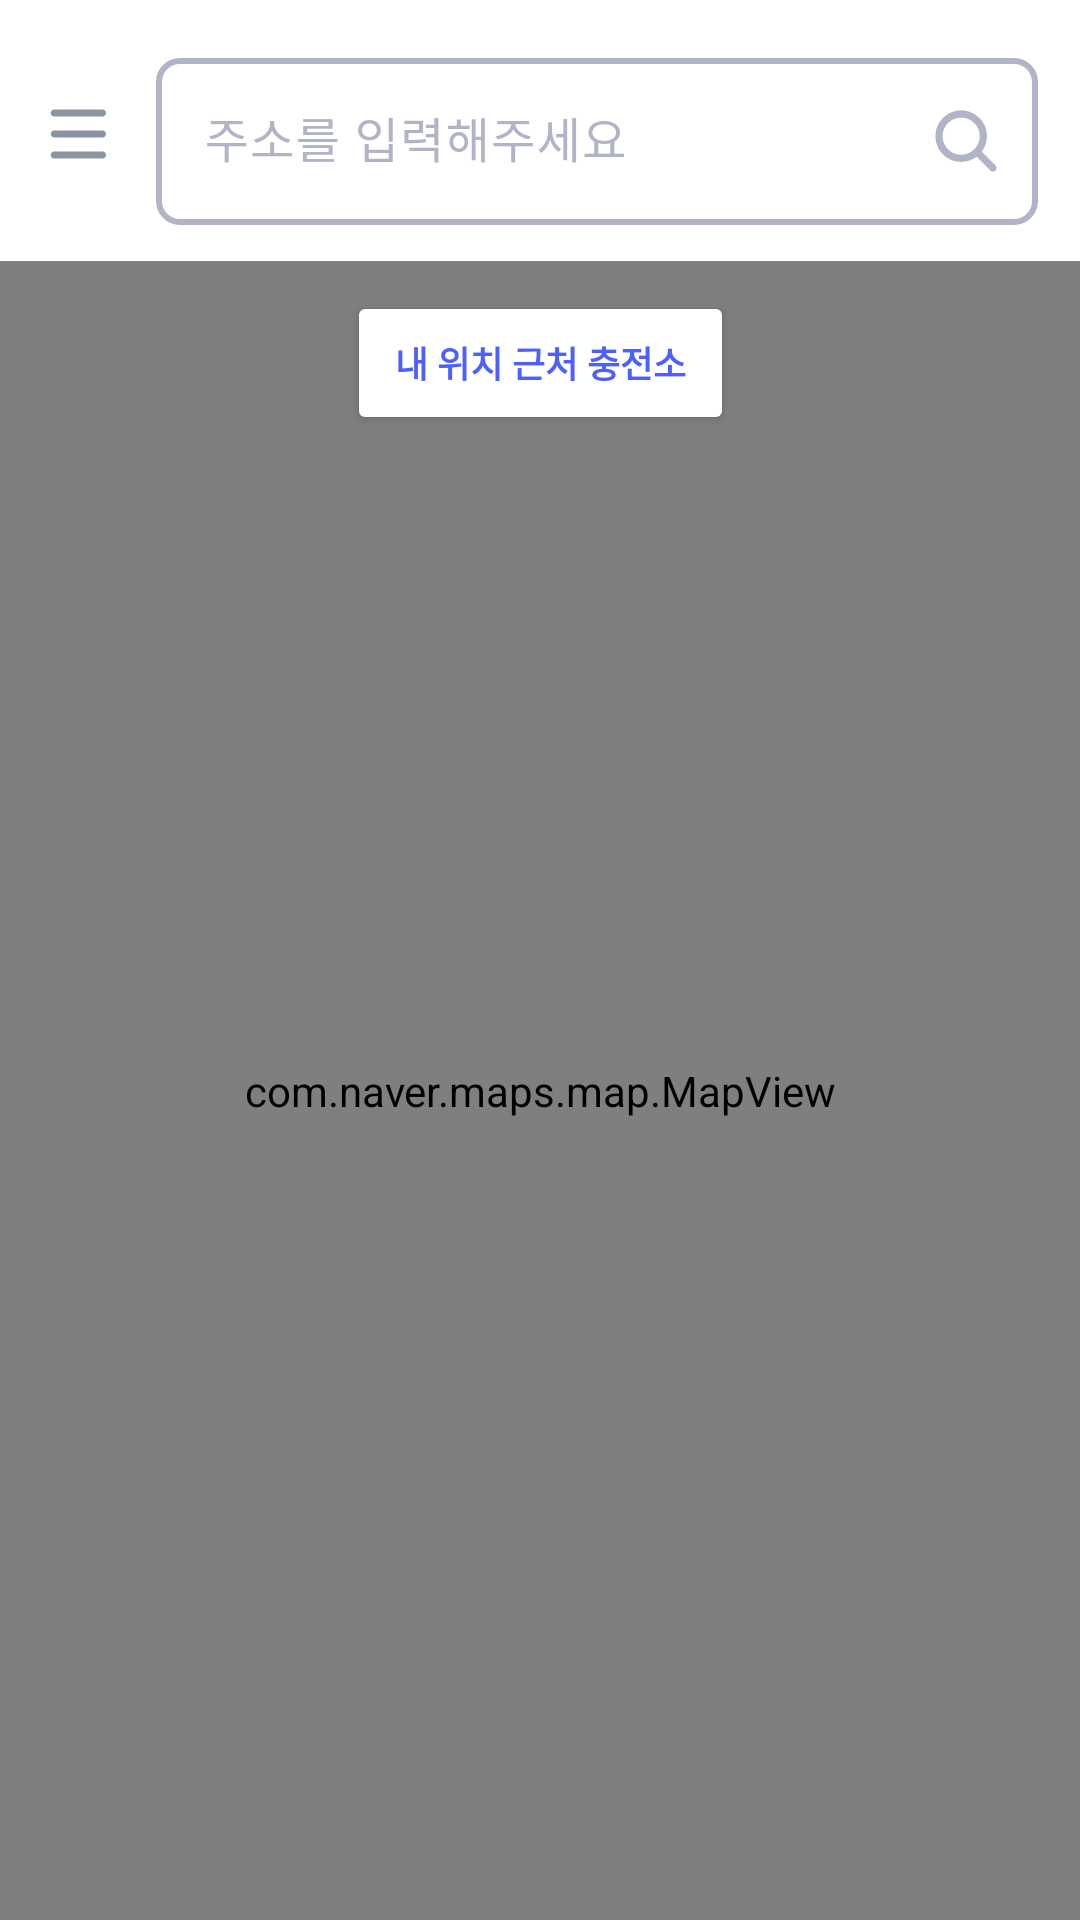

Android layout source for this screen:
<!-- AndroidManifest.xml: application theme Theme.CarBap -->
<!-- res/layout/fragment_home.xml -->
<?xml version="1.0" encoding="utf-8"?>
<layout>

    <data>

        <variable
            name="viewModel"
            type="com.softeer.team6four.ui.home.HomeViewModel" />
    </data>

    <androidx.drawerlayout.widget.DrawerLayout xmlns:android="http://schemas.android.com/apk/res/android"
        xmlns:app="http://schemas.android.com/apk/res-auto"
        xmlns:tools="http://schemas.android.com/tools"
        android:id="@+id/drawer_layout"
        android:layout_width="match_parent"
        android:layout_height="match_parent">

        <androidx.constraintlayout.widget.ConstraintLayout xmlns:android="http://schemas.android.com/apk/res/android"
            xmlns:app="http://schemas.android.com/apk/res-auto"
            xmlns:tools="http://schemas.android.com/tools"
            android:layout_width="match_parent"
            android:layout_height="match_parent"
            tools:context=".ui.home.HomeFragment">

            <ImageButton
                android:id="@+id/btn_menu"
                android:layout_width="wrap_content"
                android:layout_height="wrap_content"
                android:layout_marginStart="14dp"
                android:backgroundTint="@android:color/transparent"
                android:contentDescription="@string/menu_description"
                android:padding="0dp"
                android:src="@drawable/icon_menu"
                app:layout_constraintBottom_toBottomOf="@id/searchbar_layout"
                app:layout_constraintEnd_toStartOf="@id/searchbar_layout"
                app:layout_constraintStart_toStartOf="parent"
                app:layout_constraintTop_toTopOf="@id/searchbar_layout" />


            <com.google.android.material.textfield.TextInputLayout
                android:id="@+id/searchbar_layout"
                android:layout_width="0dp"
                android:layout_height="wrap_content"
                android:layout_margin="14dp"
                android:hint="@string/searchbar_hint"
                android:textColorHint="@color/gray_300"
                app:boxCornerRadiusBottomEnd="@dimen/radius_normal"
                app:boxCornerRadiusBottomStart="@dimen/radius_normal"
                app:boxCornerRadiusTopEnd="@dimen/radius_normal"
                app:boxCornerRadiusTopStart="@dimen/radius_normal"
                app:boxStrokeColor="@color/searchbar_stroke_color"
                app:boxStrokeWidth="@dimen/searchbar_stroke_width"
                app:endIconDrawable="@drawable/icon_search"
                app:endIconMode="custom"
                app:endIconTint="@color/gray_300"
                app:hintTextColor="@color/gray_300"
                app:layout_constraintEnd_toEndOf="parent"
                app:layout_constraintStart_toEndOf="@id/btn_menu"
                app:layout_constraintTop_toTopOf="parent">

                <com.google.android.material.textfield.TextInputEditText
                    android:id="@+id/et_search_location"
                    android:layout_width="match_parent"
                    android:layout_height="wrap_content"
                    android:afterTextChanged="@{s -> viewModel.updateAddressText(s)}"
                    android:imeOptions="actionSearch"
                    android:maxLines="1"
                    android:textColor="@color/gray_500" />
            </com.google.android.material.textfield.TextInputLayout>

            <com.naver.maps.map.MapView
                android:id="@+id/map_view"
                android:layout_width="0dp"
                android:layout_height="0dp"
                android:layout_marginTop="12dp"
                app:layout_constraintBottom_toBottomOf="parent"
                app:layout_constraintEnd_toEndOf="parent"
                app:layout_constraintStart_toStartOf="parent"
                app:layout_constraintTop_toBottomOf="@id/searchbar_layout" />

            <Button
                android:id="@+id/btn_show_charger_list"
                style="@style/ThemeOverlay.Material3.Button.ElevatedButton"
                android:layout_width="wrap_content"
                android:layout_height="wrap_content"
                android:layout_marginTop="10dp"
                android:paddingHorizontal="16dp"
                android:paddingVertical="6dp"
                android:text="@string/btn_show_charger_list"
                android:textColor="@color/main_400"
                android:textSize="12sp"
                android:textStyle="bold"
                app:backgroundTint="@color/gray_000"
                app:layout_constraintEnd_toEndOf="parent"
                app:layout_constraintStart_toStartOf="parent"
                app:layout_constraintTop_toTopOf="@id/map_view" />

            <Button
                android:id="@+id/btn_current_location"
                style="?attr/materialIconButtonStyle"
                android:layout_width="wrap_content"
                android:layout_height="wrap_content"
                android:layout_marginEnd="14dp"
                android:backgroundTint="@color/gray_000"
                android:contentDescription="@string/current_location_description"
                app:icon="@drawable/icon_current_location"
                app:iconTint="@color/gray_300"
                app:layout_constraintBottom_toBottomOf="@id/btn_camera"
                app:layout_constraintEnd_toEndOf="parent"
                app:layout_constraintTop_toTopOf="@id/btn_camera" />


            <Button
                android:id="@+id/btn_camera"
                style="?attr/materialIconButtonStyle"
                android:layout_width="wrap_content"
                android:layout_height="wrap_content"
                android:layout_marginStart="14dp"
                android:layout_marginBottom="27dp"
                android:contentDescription="@string/camera_description"
                app:backgroundTint="@color/main_400"
                app:icon="@drawable/icon_camera"
                app:iconTint="@color/gray_000"
                app:layout_constraintBottom_toBottomOf="parent"
                app:layout_constraintStart_toStartOf="parent"
                app:tint="@color/gray_100" />
        </androidx.constraintlayout.widget.ConstraintLayout>

        <com.google.android.material.navigation.NavigationView
            android:id="@+id/navigation_view"
            android:layout_width="wrap_content"
            android:layout_height="match_parent"
            android:layout_gravity="start"
            android:backgroundTint="@color/gray_000"
            android:fitsSystemWindows="true"
            app:dividerInsetEnd="0dp"
            app:dividerInsetStart="0dp"
            app:headerLayout="@layout/header_navigation_drawer"
            app:menu="@menu/navigation_drawer">

            <TextView
                android:id="@+id/tv_logout"
                android:layout_width="wrap_content"
                android:layout_height="wrap_content"
                android:layout_gravity="bottom"
                android:layout_marginStart="32dp"
                android:layout_marginBottom="50dp"
                android:text="@string/logout"
                android:textColor="@color/gray_500" />
        </com.google.android.material.navigation.NavigationView>

    </androidx.drawerlayout.widget.DrawerLayout>
</layout>
<!-- res/layout/header_navigation_drawer.xml (included above) -->
<?xml version="1.0" encoding="utf-8"?>
<layout xmlns:android="http://schemas.android.com/apk/res/android"
    xmlns:app="http://schemas.android.com/apk/res-auto">

    <data>
        <variable
            name="viewModel"
            type="com.softeer.team6four.ui.home.HomeViewModel" />
    </data>

    <androidx.constraintlayout.widget.ConstraintLayout
        android:layout_width="match_parent"
        android:layout_height="wrap_content"
        android:fitsSystemWindows="true">

        <ImageView
            android:id="@+id/iv_account"
            android:layout_width="64dp"
            android:layout_height="64dp"
            android:layout_marginStart="32dp"
            android:layout_marginTop="48dp"
            android:contentDescription="@string/account_description"
            android:src="@drawable/icon_account"
            app:layout_constraintStart_toStartOf="parent"
            app:layout_constraintTop_toTopOf="parent" />

        <TextView
            android:id="@+id/tv_nickname"
            android:layout_width="wrap_content"
            android:layout_height="wrap_content"
            android:layout_marginStart="32dp"
            android:layout_marginTop="16dp"
            android:text='@{viewModel.nickname+`님`}'
            android:textSize="16sp"
            app:layout_constraintStart_toStartOf="parent"
            app:layout_constraintTop_toBottomOf="@id/iv_account" />

        <com.google.android.material.divider.MaterialDivider
            android:layout_width="match_parent"
            android:layout_height="wrap_content"
            android:layout_marginTop="18dp"
            app:layout_constraintTop_toBottomOf="@id/tv_nickname" />
    </androidx.constraintlayout.widget.ConstraintLayout>
</layout>
<!-- resources referenced by this layout -->
<resources>
  <color name="gray_000">#FFFFFF</color>
  <color name="gray_100">#E9EBF2</color>
  <color name="gray_300">#B1B4C6</color>
  <color name="gray_500">#7A7C8A</color>
  <color name="main_400">#4D5FFF</color>
  <dimen name="radius_normal">8dp</dimen>
  <dimen name="searchbar_stroke_width">2dp</dimen>
  <!-- drawable icon_search (drawable) -->
  <vector xmlns:android="http://schemas.android.com/apk/res/android"
      android:width="24dp"
      android:height="24dp"
      android:viewportWidth="24"
      android:viewportHeight="24">
    <path
        android:pathData="M21.849,20.151L17.242,15.544C18.327,14.106 18.978,12.324 18.978,10.388C18.978,5.652 15.124,1.799 10.389,1.799C5.653,1.8 1.8,5.653 1.8,10.389C1.8,15.124 5.653,18.978 10.389,18.978C12.324,18.978 14.107,18.327 15.545,17.242L20.152,21.849C20.386,22.083 20.693,22.2 21,22.2C21.307,22.2 21.614,22.083 21.849,21.848C22.317,21.38 22.317,20.62 21.849,20.151ZM4.2,10.389C4.2,6.976 6.976,4.2 10.389,4.2C13.801,4.2 16.577,6.976 16.577,10.388C16.577,13.8 13.801,16.576 10.389,16.576C6.976,16.577 4.2,13.801 4.2,10.389Z"
        android:fillColor="#B1B4C6"/>
  </vector>
  <string name="account_description">계정 아이콘</string>
  <string name="btn_show_charger_list">내 위치 근처 충전소</string>
  <string name="camera_description">카메라 버튼</string>
  <string name="current_location_description">현재 위치 버튼</string>
  <string name="logout">로그아웃</string>
  <string name="menu_description">메뉴 버튼</string>
  <string name="searchbar_hint">주소를 입력해주세요</string>
  <style name="Theme.CarBap" parent="Base.Theme.CarBap" />
  <style name="Base.Theme.CarBap" parent="Theme.Material3.DayNight.NoActionBar">
          
          
          <item name="android:windowBackground">@color/gray_000</item>
          <item name="colorPrimary">@color/main_400</item>
          <item name="android:statusBarColor">@color/main_300</item>
          <item name="bottomSheetDialogTheme">@style/BottomSheetDialogStyle</item>
          <item name="chipStyle">@style/Widget.App.Chip</item>
      </style>
  <color name="main_300">#7E8BFF</color>
  <style name="BottomSheetDialogStyle" parent="ThemeOverlay.Material3.BottomSheetDialog">
          <item name="bottomSheetStyle">@style/BottomSheetStyle</item>
      </style>
  <style name="Widget.App.Chip" parent="Widget.Material3.Chip.Filter">
          <item name="checkedIconVisible">false</item>
          <item name="android:textColor">@color/chip_text_color</item>
          <item name="chipBackgroundColor">@color/chip_background_color</item>
          <item name="chipStrokeWidth">0dp</item>
          <item name="chipEndPadding">8dp</item>
          <item name="chipStartPadding">8dp</item>
          <item name="chipMinTouchTargetSize">0dp</item>
      </style>
  <style name="BottomSheetStyle" parent="Widget.Material3.BottomSheet.Modal">
          <item name="android:backgroundTint">@color/gray_000</item>
      </style>
</resources>
